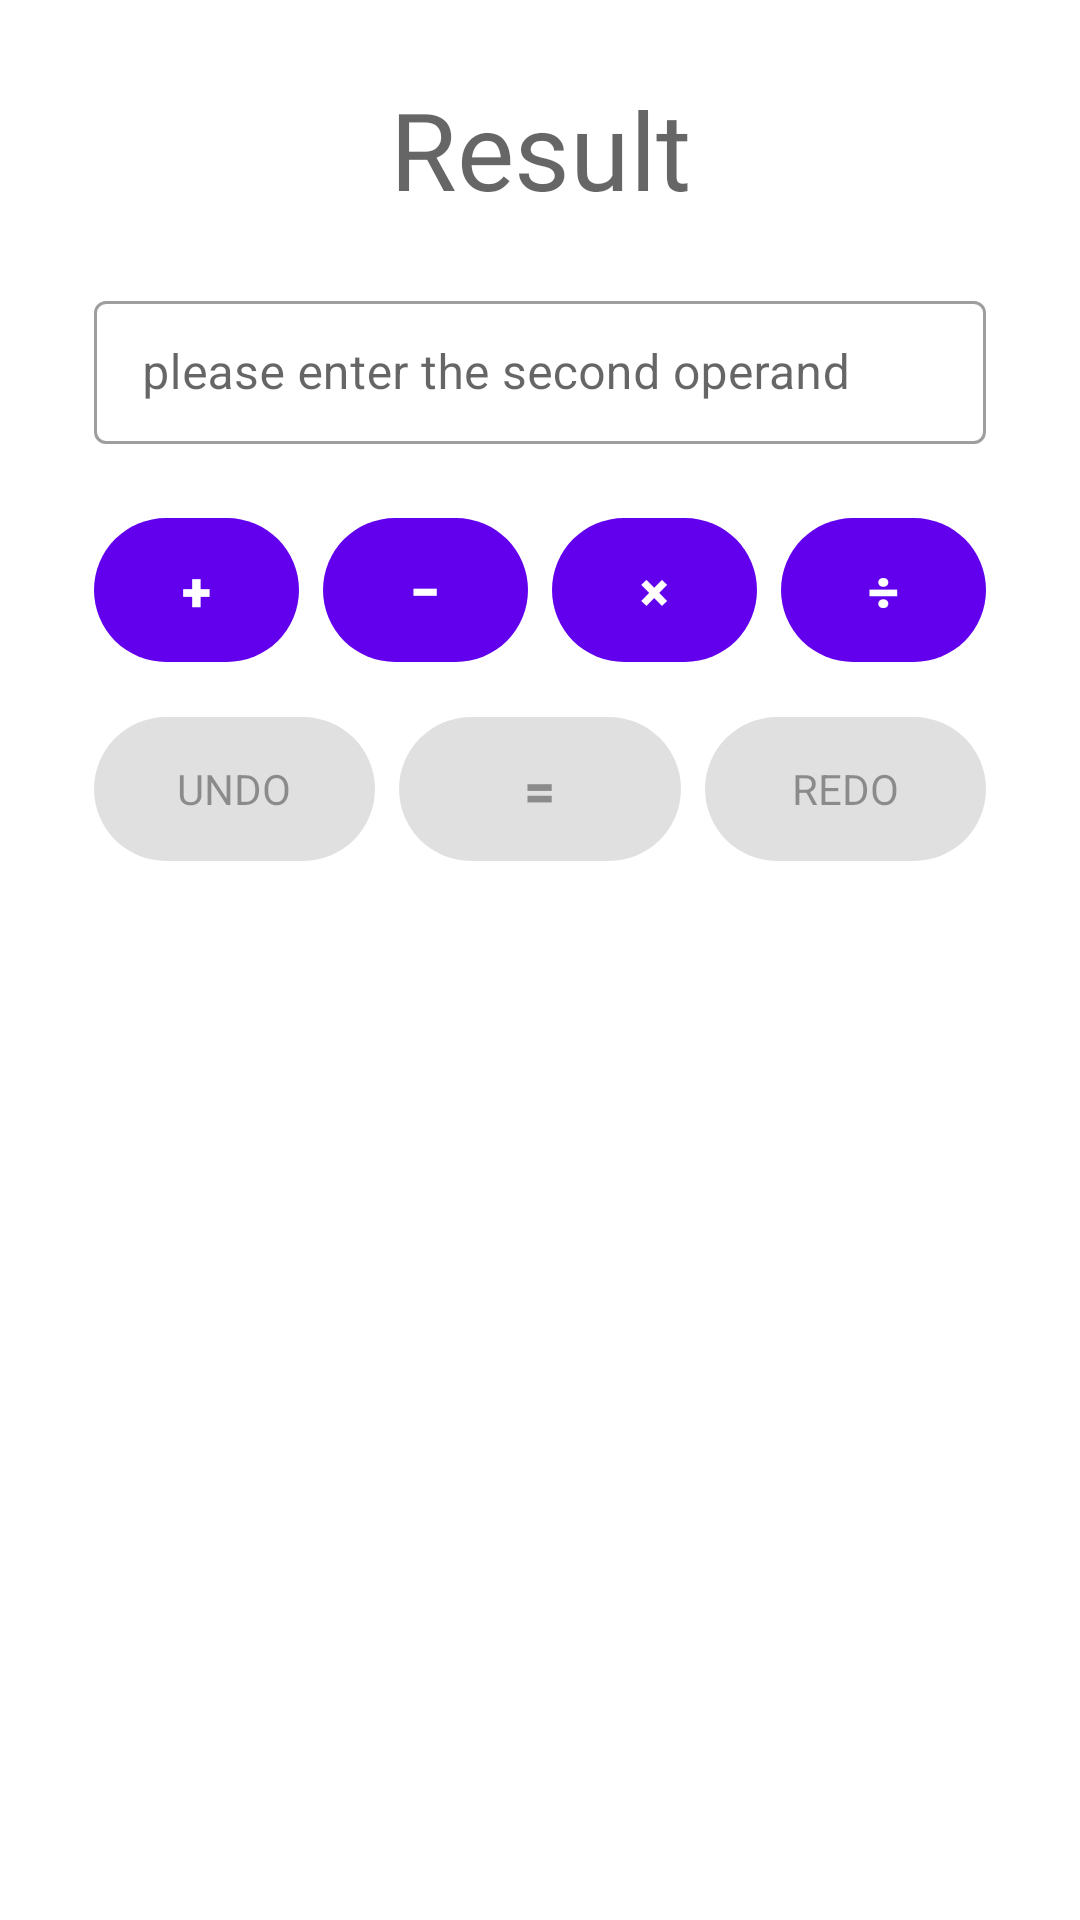

Here is an Android app screen rendered from its layout file. Give the layout XML and the strings, colors and styles it references.
<!-- AndroidManifest.xml: application theme Theme.CalculatorChallenge -->
<!-- res/layout/activity_main.xml -->
<?xml version="1.0" encoding="utf-8"?>
<androidx.constraintlayout.widget.ConstraintLayout xmlns:android="http://schemas.android.com/apk/res/android"
    xmlns:app="http://schemas.android.com/apk/res-auto"
    xmlns:tools="http://schemas.android.com/tools"
    android:layout_width="match_parent"
    android:layout_height="match_parent"
    android:clipChildren="false"
    tools:context=".ui.MainActivity">


    <TextView
        android:id="@+id/resultTv"
        android:layout_width="wrap_content"
        android:layout_height="wrap_content"
        android:layout_marginTop="16dp"
        android:fontFamily="@font/orbitron_bold"
        android:gravity="center"
        android:hint="@string/result"
        android:maxLines="1"
        android:padding="4dp"
        android:textSize="36sp"
        app:layout_constraintBottom_toTopOf="@+id/guideline5"
        app:layout_constraintEnd_toEndOf="parent"
        app:layout_constraintStart_toStartOf="parent"
        app:layout_constraintTop_toTopOf="parent" />

    <com.google.android.material.textfield.TextInputLayout
        android:id="@+id/textInputLayout"
        style="@style/Widget.MaterialComponents.TextInputLayout.OutlinedBox.Dense"
        android:layout_width="0dp"
        android:layout_height="wrap_content"
        android:layout_marginStart="24dp"
        android:layout_marginTop="8dp"
        android:layout_marginEnd="24dp"
        android:layout_marginBottom="8dp"
        android:hint="@string/please_enter_the_second_operand"
        app:layout_constraintBottom_toTopOf="@+id/guideline8"
        app:layout_constraintEnd_toStartOf="@+id/guideline6"
        app:layout_constraintStart_toStartOf="@+id/guideline7"
        app:layout_constraintTop_toTopOf="@+id/guideline5">

        <EditText
            android:id="@+id/displayEt"
            android:layout_width="match_parent"
            android:layout_height="match_parent"
            android:layout_weight="1"
            android:autofillHints=""
            android:ems="10"
            android:inputType="number" />
    </com.google.android.material.textfield.TextInputLayout>

    <com.google.android.material.button.MaterialButton
        android:id="@+id/multiplyBrn"
        style="@style/Widget.AppCompat.Button.Borderless.Colored"
        android:layout_width="0dp"
        android:layout_height="wrap_content"
        android:background="@drawable/btn_background"
        android:fontFamily="sans-serif-black"
        android:onClick="multiply"
        android:text="@string/multiply"
        android:textAlignment="center"
        android:textSize="18sp"
        tools:layout_editor_absoluteX="210dp"
        tools:layout_editor_absoluteY="150dp" />

    <com.google.android.material.button.MaterialButton
        android:id="@+id/divideBtn"
        style="@style/Widget.AppCompat.Button.Borderless.Colored"
        android:layout_width="0dp"
        android:layout_height="wrap_content"
        android:background="@drawable/btn_background"
        android:fontFamily="sans-serif-black"
        android:onClick="divide"
        android:text="@string/divide"
        android:textAlignment="center"
        android:textSize="18sp"
        tools:layout_editor_absoluteX="307dp"
        tools:layout_editor_absoluteY="150dp" />

    <com.google.android.material.button.MaterialButton
        android:id="@+id/minusBtn"
        style="@style/Widget.AppCompat.Button.Borderless.Colored"
        android:layout_width="0dp"
        android:layout_height="wrap_content"
        android:background="@drawable/btn_background"
        android:fontFamily="sans-serif-black"
        android:onClick="minus"
        android:text="@string/minus"
        android:textAlignment="center"
        android:textSize="18sp"
        tools:layout_editor_absoluteX="113dp"
        tools:layout_editor_absoluteY="150dp" />

    <com.google.android.material.button.MaterialButton
        android:id="@+id/plusBtn"
        style="@style/Widget.AppCompat.Button.Borderless.Colored"
        android:layout_width="0dp"
        android:layout_height="wrap_content"
        android:background="@drawable/btn_background"
        android:fontFamily="sans-serif-black"
        android:onClick="plus"
        android:text="@string/plus"
        android:textAlignment="center"
        android:textSize="18sp"
        tools:layout_editor_absoluteX="16dp"
        tools:layout_editor_absoluteY="150dp" />


    <androidx.constraintlayout.helper.widget.Flow
        android:id="@+id/flow2"
        android:layout_width="0dp"
        android:layout_height="wrap_content"
        android:layout_marginStart="24dp"
        android:layout_marginTop="8dp"
        android:layout_marginEnd="24dp"
        app:constraint_referenced_ids="plusBtn,minusBtn,multiplyBrn,divideBtn"
        app:flow_horizontalGap="8dp"
        app:flow_horizontalStyle="spread"
        app:flow_verticalAlign="center"
        app:layout_constraintBottom_toTopOf="@+id/flow3"
        app:layout_constraintEnd_toStartOf="@+id/guideline6"
        app:layout_constraintHorizontal_bias="0.0"
        app:layout_constraintStart_toStartOf="@+id/guideline7"
        app:layout_constraintTop_toTopOf="@+id/guideline8"
        app:layout_constraintVertical_bias="0.196" />

    <com.google.android.material.button.MaterialButton
        android:id="@+id/undoBtn"
        style="@style/Widget.AppCompat.Button.Borderless.Colored"
        android:layout_width="0dp"
        android:layout_height="wrap_content"
        android:background="@drawable/btn_background"
        android:enabled="false"
        android:fontFamily="sans-serif"
        android:onClick="undo"
        android:text="@string/undo"
        android:textAlignment="center"
        tools:layout_editor_absoluteX="136dp"
        tools:layout_editor_absoluteY="286dp" />

    <com.google.android.material.button.MaterialButton
        android:id="@+id/equaleBtn"
        style="@style/Widget.AppCompat.Button.Borderless.Colored"
        android:layout_width="0dp"
        android:layout_height="wrap_content"
        android:background="@drawable/btn_background"
        android:enabled="false"
        android:fontFamily="sans-serif-black"
        android:onClick="equal"
        android:text="@string/equal"
        android:textAlignment="center"
        android:textSize="18sp"
        tools:ignore="MissingConstraints"
        tools:layout_editor_absoluteX="286dp"
        tools:layout_editor_absoluteY="221dp" />

    <com.google.android.material.button.MaterialButton
        android:id="@+id/redoBtn"
        style="@style/Widget.AppCompat.Button.Borderless.Colored"
        android:layout_width="0dp"
        android:layout_height="wrap_content"
        android:background="@drawable/btn_background"
        android:enabled="false"
        android:fontFamily="sans-serif"
        android:onClick="redo"
        android:text="@string/redo"
        android:textAlignment="center"
        tools:layout_editor_absoluteX="264dp"
        tools:layout_editor_absoluteY="286dp" />

    <androidx.constraintlayout.widget.Guideline
        android:id="@+id/guideline2"
        android:layout_width="wrap_content"
        android:layout_height="wrap_content"
        android:orientation="horizontal"
        app:layout_constraintGuide_percent="0.48" />

    <androidx.constraintlayout.helper.widget.Flow
        android:id="@+id/flow3"
        android:layout_width="0dp"
        android:layout_height="wrap_content"
        android:layout_marginStart="24dp"
        android:layout_marginTop="8dp"
        android:layout_marginEnd="24dp"
        app:constraint_referenced_ids="undoBtn, equaleBtn,redoBtn"
        app:flow_horizontalGap="8dp"
        app:flow_horizontalStyle="spread"
        app:flow_verticalAlign="center"
        app:layout_constraintBottom_toTopOf="@+id/guideline2"
        app:layout_constraintEnd_toStartOf="@+id/guideline6"
        app:layout_constraintHorizontal_bias="0.0"
        app:layout_constraintStart_toStartOf="@+id/guideline7"
        app:layout_constraintTop_toBottomOf="@+id/multiplyBrn"
        app:layout_constraintVertical_bias="0.346" />

    <androidx.constraintlayout.widget.ConstraintLayout
        android:id="@+id/collectionView"
        android:layout_width="0dp"
        android:layout_height="150dp"
        android:layout_marginTop="8dp"
        app:layout_constraintEnd_toStartOf="@+id/guideline6"
        app:layout_constraintHorizontal_bias="1.0"
        app:layout_constraintStart_toStartOf="@+id/guideline7"
        app:layout_constraintTop_toTopOf="@+id/guideline2">

        <androidx.recyclerview.widget.RecyclerView
            android:id="@+id/historyRv"
            android:layout_width="match_parent"
            android:layout_height="0dp"
            app:layout_constraintBottom_toBottomOf="parent"
            app:layout_constraintEnd_toEndOf="parent"
            app:layout_constraintHorizontal_bias="0.0"
            app:layout_constraintStart_toStartOf="parent"
            app:layout_constraintTop_toTopOf="parent"
            app:layout_constraintVertical_bias="0.0" />

    </androidx.constraintlayout.widget.ConstraintLayout>

    <androidx.constraintlayout.widget.Guideline
        android:id="@+id/guideline8"
        android:layout_width="wrap_content"
        android:layout_height="wrap_content"
        android:orientation="horizontal"
        app:layout_constraintGuide_percent="0.25" />

    <androidx.constraintlayout.widget.Guideline
        android:id="@+id/guideline7"
        android:layout_width="wrap_content"
        android:layout_height="wrap_content"
        android:orientation="vertical"
        app:layout_constraintGuide_percent="0.02" />

    <androidx.constraintlayout.widget.Guideline
        android:id="@+id/guideline6"
        android:layout_width="wrap_content"
        android:layout_height="wrap_content"
        android:orientation="vertical"
        app:layout_constraintGuide_percent="0.98" />

    <androidx.constraintlayout.widget.Guideline
        android:id="@+id/guideline5"
        android:layout_width="wrap_content"
        android:layout_height="wrap_content"
        android:orientation="horizontal"
        app:layout_constraintGuide_percent="0.13" />

</androidx.constraintlayout.widget.ConstraintLayout>
<!-- resources referenced by this layout -->
<resources>
  <!-- drawable btn_background (drawable) -->
  <?xml version="1.0" encoding="utf-8"?>
  <selector xmlns:android="http://schemas.android.com/apk/res/android">
  <item>
      <shape android:shape="rectangle" >
          <corners android:radius="1000dp"/>
      </shape>
  </item>
  
  </selector>
  <string name="divide">÷</string>
  <string name="equal">=</string>
  <string name="minus">−</string>
  <string name="multiply">×</string>
  <string name="please_enter_the_second_operand">please enter the second operand</string>
  <string name="plus">+</string>
  <string name="redo">Redo</string>
  <string name="result">Result</string>
  <string name="undo">Undo</string>
  <style name="Theme.CalculatorChallenge" parent="Theme.MaterialComponents.DayNight.DarkActionBar">
          
          <item name="colorPrimary">@color/purple_500</item>
          <item name="colorPrimaryVariant">@color/purple_700</item>
          <item name="colorOnPrimary">@color/white</item>
          
          <item name="colorSecondary">@color/teal_200</item>
          <item name="colorSecondaryVariant">@color/teal_700</item>
          <item name="colorOnSecondary">@color/black</item>
          
          <item name="android:statusBarColor" tools:targetApi="l">?attr/colorPrimaryVariant</item>
          
      </style>
  <!-- not gathered from this repository: default colours our renderer supplied (Android Studio template values) -->
  <color name="purple_500">#FF6200EE</color>
  <color name="purple_700">#FF3700B3</color>
  <color name="teal_200">#FF03DAC5</color>
  <color name="teal_700">#FF018786</color>
  <color name="black">#FF000000</color>
  <color name="white">#FFFFFFFF</color>
</resources>
